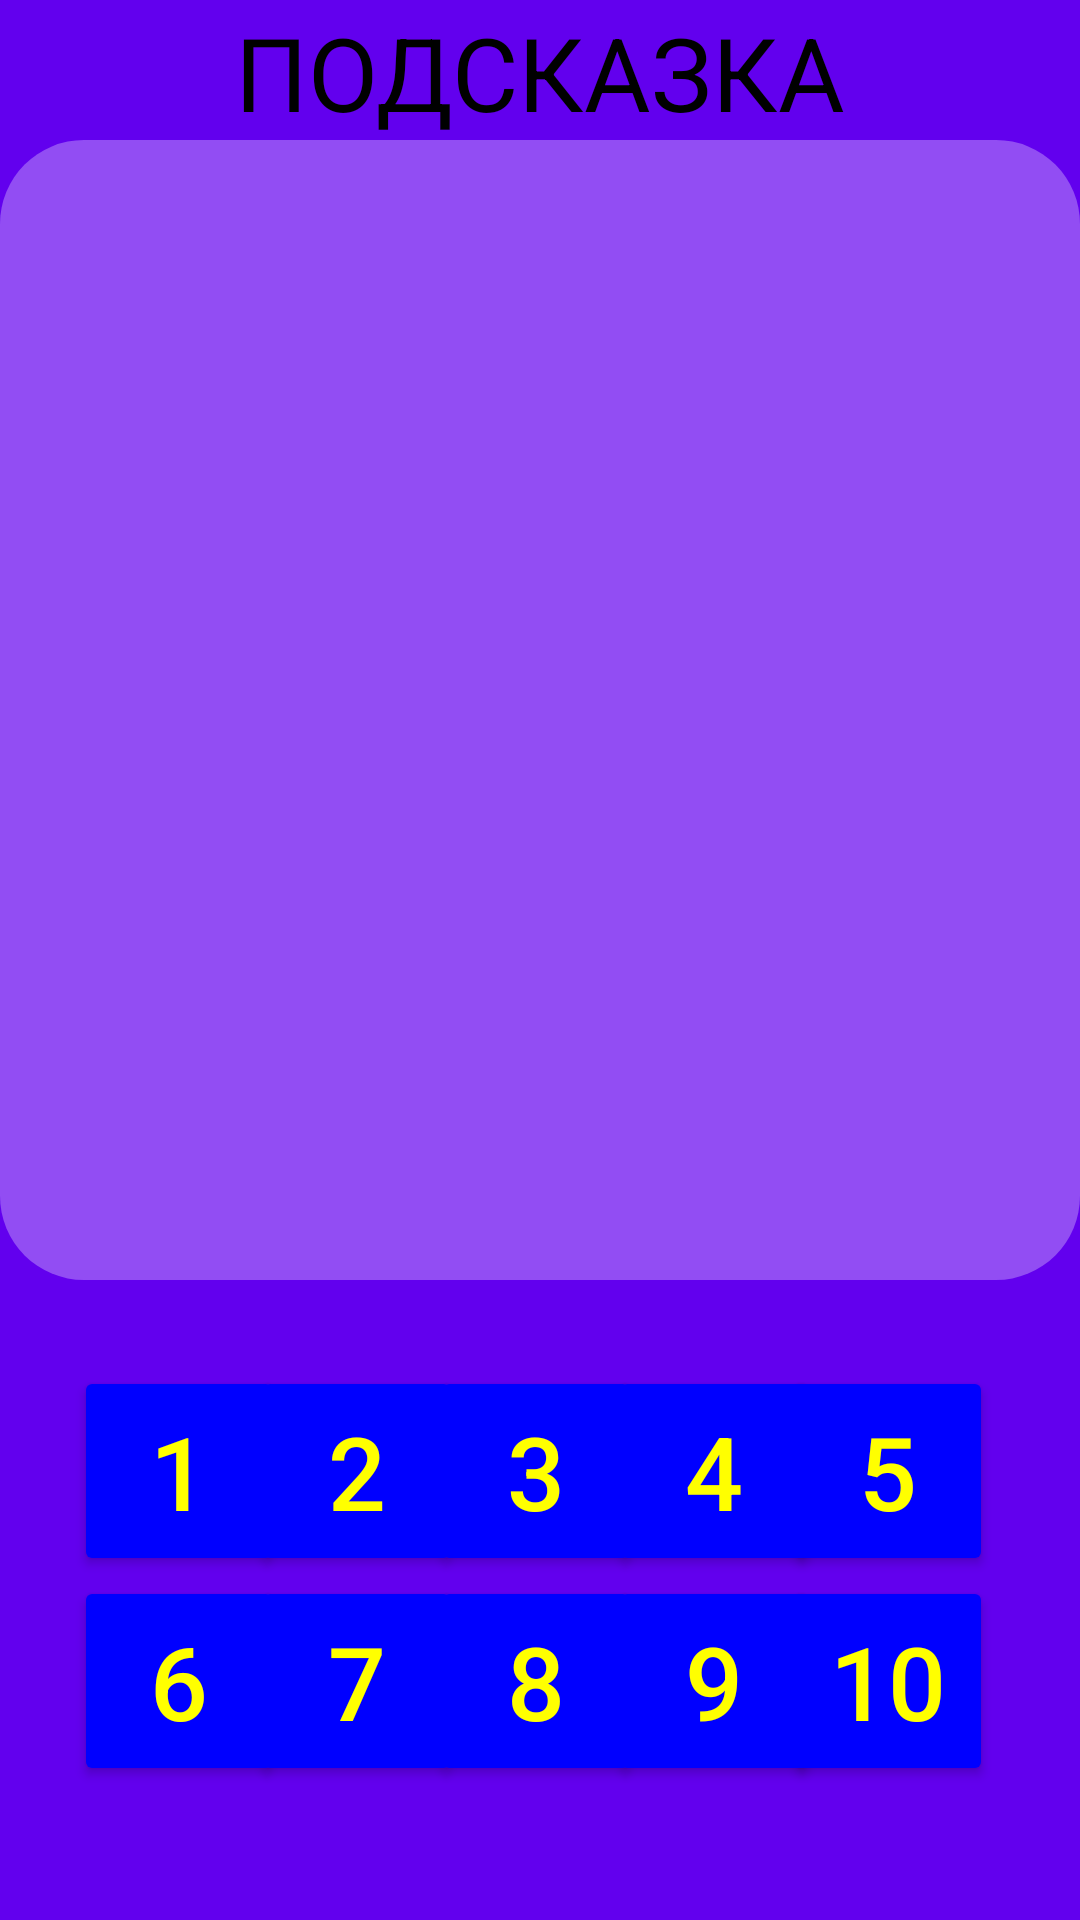

Produce the Android XML layout that renders to this screen, including the resource entries it uses.
<!-- AndroidManifest.xml: application theme Theme.AreYouAHuman -->
<!-- res/layout/activity_hint.xml -->
<?xml version="1.0" encoding="utf-8"?>
<android.support.constraint.ConstraintLayout xmlns:android="http://schemas.android.com/apk/res/android"
    xmlns:app="http://schemas.android.com/apk/res-auto"
    xmlns:tools="http://schemas.android.com/tools"
    android:layout_width="match_parent"
    android:layout_height="match_parent"
    android:background="@color/purple_500"
    tools:context=".HintActivity">

    <Button
        android:id="@+id/btn10"
        android:layout_width="70dp"
        android:layout_height="70dp"
        android:backgroundTint="#0000FF"
        android:text="10"
        android:textAllCaps="true"
        android:textColor="#FFFF00"
        android:textSize="34sp"
        app:layout_constraintBottom_toBottomOf="parent"
        app:layout_constraintEnd_toEndOf="parent"
        app:layout_constraintHorizontal_bias="0.9"
        app:layout_constraintStart_toStartOf="parent"
        app:layout_constraintTop_toBottomOf="@+id/btn5"
        app:layout_constraintVertical_bias="0.0" />

    <Button
        android:id="@+id/btn9"
        android:layout_width="70dp"
        android:layout_height="70dp"
        android:backgroundTint="#0000FF"
        android:text="9"
        android:textAllCaps="true"
        android:textColor="#FFFF00"
        android:textSize="34sp"
        app:layout_constraintBottom_toBottomOf="parent"
        app:layout_constraintEnd_toEndOf="parent"
        app:layout_constraintHorizontal_bias="0.70"
        app:layout_constraintStart_toStartOf="parent"
        app:layout_constraintTop_toBottomOf="@+id/btn4"
        app:layout_constraintVertical_bias="0.0" />

    <Button
        android:id="@+id/btn8"
        android:layout_width="70dp"
        android:layout_height="70dp"
        android:backgroundTint="#0000FF"
        android:text="8"
        android:textAllCaps="true"
        android:textColor="#FFFF00"
        android:textSize="34sp"
        app:layout_constraintBottom_toBottomOf="parent"
        app:layout_constraintEnd_toEndOf="parent"
        app:layout_constraintHorizontal_bias="0.495"
        app:layout_constraintStart_toStartOf="parent"
        app:layout_constraintTop_toBottomOf="@+id/btn3"
        app:layout_constraintVertical_bias="0.0" />

    <Button
        android:id="@+id/btn7"
        android:layout_width="70dp"
        android:layout_height="70dp"
        android:backgroundTint="#0000FF"
        android:text="7"
        android:textAllCaps="true"
        android:textColor="#FFFF00"
        android:textSize="34sp"
        app:layout_constraintBottom_toBottomOf="parent"
        app:layout_constraintEnd_toEndOf="parent"
        app:layout_constraintHorizontal_bias="0.29"
        app:layout_constraintStart_toStartOf="parent"
        app:layout_constraintTop_toBottomOf="@+id/btn2"
        app:layout_constraintVertical_bias="0.0" />

    <Button
        android:id="@+id/btn5"
        android:layout_width="70dp"
        android:layout_height="70dp"
        android:backgroundTint="#0000FF"
        android:text="5"
        android:textAllCaps="true"
        android:textColor="#FFFF00"
        android:textSize="34sp"
        app:layout_constraintBottom_toBottomOf="parent"
        app:layout_constraintEnd_toEndOf="parent"
        app:layout_constraintHorizontal_bias="0.90"
        app:layout_constraintStart_toStartOf="parent"
        app:layout_constraintTop_toBottomOf="@+id/hintText"
        app:layout_constraintVertical_bias="0.2" />

    <Button
        android:id="@+id/btn6"
        android:layout_width="70dp"
        android:layout_height="70dp"
        android:backgroundTint="#0000FF"
        android:text="6"
        android:textAllCaps="true"
        android:textColor="#FFFF00"
        android:textSize="34sp"
        app:layout_constraintBottom_toBottomOf="parent"
        app:layout_constraintEnd_toEndOf="parent"
        app:layout_constraintHorizontal_bias="0.085"
        app:layout_constraintStart_toStartOf="parent"
        app:layout_constraintTop_toBottomOf="@+id/btn1"
        app:layout_constraintVertical_bias="0.0" />

    <Button
        android:id="@+id/btn3"
        android:layout_width="70dp"
        android:layout_height="70dp"
        android:backgroundTint="#0000FF"
        android:text="3"
        android:textAllCaps="true"
        android:textColor="#FFFF00"
        android:textSize="34sp"
        app:layout_constraintBottom_toBottomOf="parent"
        app:layout_constraintEnd_toEndOf="parent"
        app:layout_constraintHorizontal_bias="0.495"
        app:layout_constraintStart_toStartOf="parent"
        app:layout_constraintTop_toBottomOf="@+id/hintText"
        app:layout_constraintVertical_bias="0.2" />

    <Button
        android:id="@+id/btn4"
        android:layout_width="70dp"
        android:layout_height="70dp"
        android:backgroundTint="#0000FF"
        android:text="4"
        android:textAllCaps="true"
        android:textColor="#FFFF00"
        android:textSize="34sp"
        app:layout_constraintBottom_toBottomOf="parent"
        app:layout_constraintEnd_toEndOf="parent"
        app:layout_constraintHorizontal_bias="0.70"
        app:layout_constraintStart_toStartOf="parent"
        app:layout_constraintTop_toBottomOf="@+id/hintText"
        app:layout_constraintVertical_bias="0.2" />

    <Button
        android:id="@+id/btn2"
        android:layout_width="70dp"
        android:layout_height="70dp"
        android:backgroundTint="#0000FF"
        android:text="2"
        android:textAllCaps="true"
        android:textColor="#FFFF00"
        android:textSize="34sp"
        app:layout_constraintBottom_toBottomOf="parent"
        app:layout_constraintEnd_toEndOf="parent"
        app:layout_constraintHorizontal_bias="0.29"
        app:layout_constraintStart_toStartOf="parent"
        app:layout_constraintTop_toBottomOf="@+id/hintText"
        app:layout_constraintVertical_bias="0.2" />

    <TextView
        android:id="@+id/hintText"
        android:layout_width="match_parent"
        android:layout_height="380dp"
        android:background="@android:drawable/toast_frame"
        android:backgroundTint="#4DFFFFFF"
        android:clickable="false"
        android:fontFamily="sans-serif"
        android:gravity="center_horizontal|center_vertical"
        android:textAlignment="center"
        android:textColor="#FFFF00"
        android:textSize="32sp"
        app:layout_constraintBottom_toBottomOf="parent"
        app:layout_constraintEnd_toEndOf="parent"
        app:layout_constraintStart_toStartOf="parent"
        app:layout_constraintTop_toTopOf="parent"
        app:layout_constraintVertical_bias="0.18" />

    <TextView
        android:id="@+id/textHint2"
        android:layout_width="wrap_content"
        android:layout_height="wrap_content"
        android:text="@string/hint"
        android:textAllCaps="true"
        android:textColor="#000000"
        android:textSize="34sp"
        app:layout_constraintBottom_toTopOf="@+id/hintText"
        app:layout_constraintEnd_toEndOf="parent"
        app:layout_constraintStart_toStartOf="parent"
        app:layout_constraintTop_toTopOf="parent"
        app:layout_constraintVertical_bias="1.0" />

    <Button
        android:id="@+id/btn1"
        android:layout_width="70dp"
        android:layout_height="70dp"
        android:backgroundTint="#0000FF"
        android:text="1"
        android:textAllCaps="true"
        android:textColor="#FFFF00"
        android:textSize="34sp"
        app:layout_constraintBottom_toBottomOf="parent"
        app:layout_constraintEnd_toEndOf="parent"
        app:layout_constraintHorizontal_bias="0.085"
        app:layout_constraintStart_toStartOf="parent"
        app:layout_constraintTop_toBottomOf="@+id/hintText"
        app:layout_constraintVertical_bias="0.2" />

</android.support.constraint.ConstraintLayout>
<!-- resources referenced by this layout -->
<resources>
  <string name="hint">Подсказка</string>
  <style name="Theme.AreYouAHuman" parent="Theme.AppCompat.Light.DarkActionBar">
          
          <item name="colorPrimary">@color/purple_500</item>
          <item name="colorPrimaryDark">@color/purple_700</item>
          <item name="colorAccent">@color/teal_200</item>
          
      </style>
  <!-- not gathered from this repository: default colours our renderer supplied (Android Studio template values) -->
  <color name="purple_500">#FF6200EE</color>
  <color name="purple_700">#FF3700B3</color>
  <color name="teal_200">#FF03DAC5</color>
</resources>
